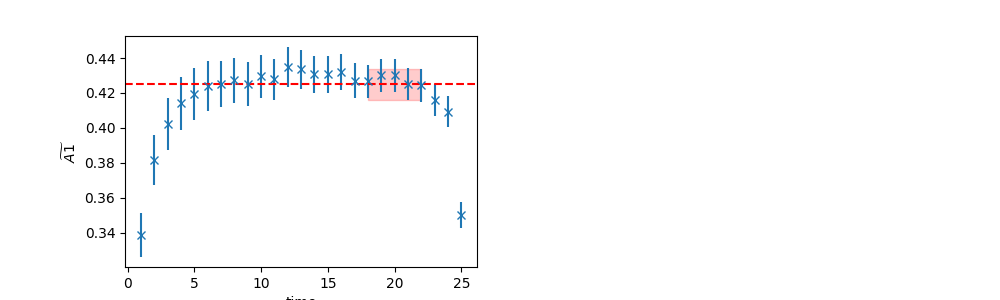

The table this chart was drawn from, first rows:
	EffectiveMass	Error	RegUp	RegLow
0	0.4249	0.00906	23	18
